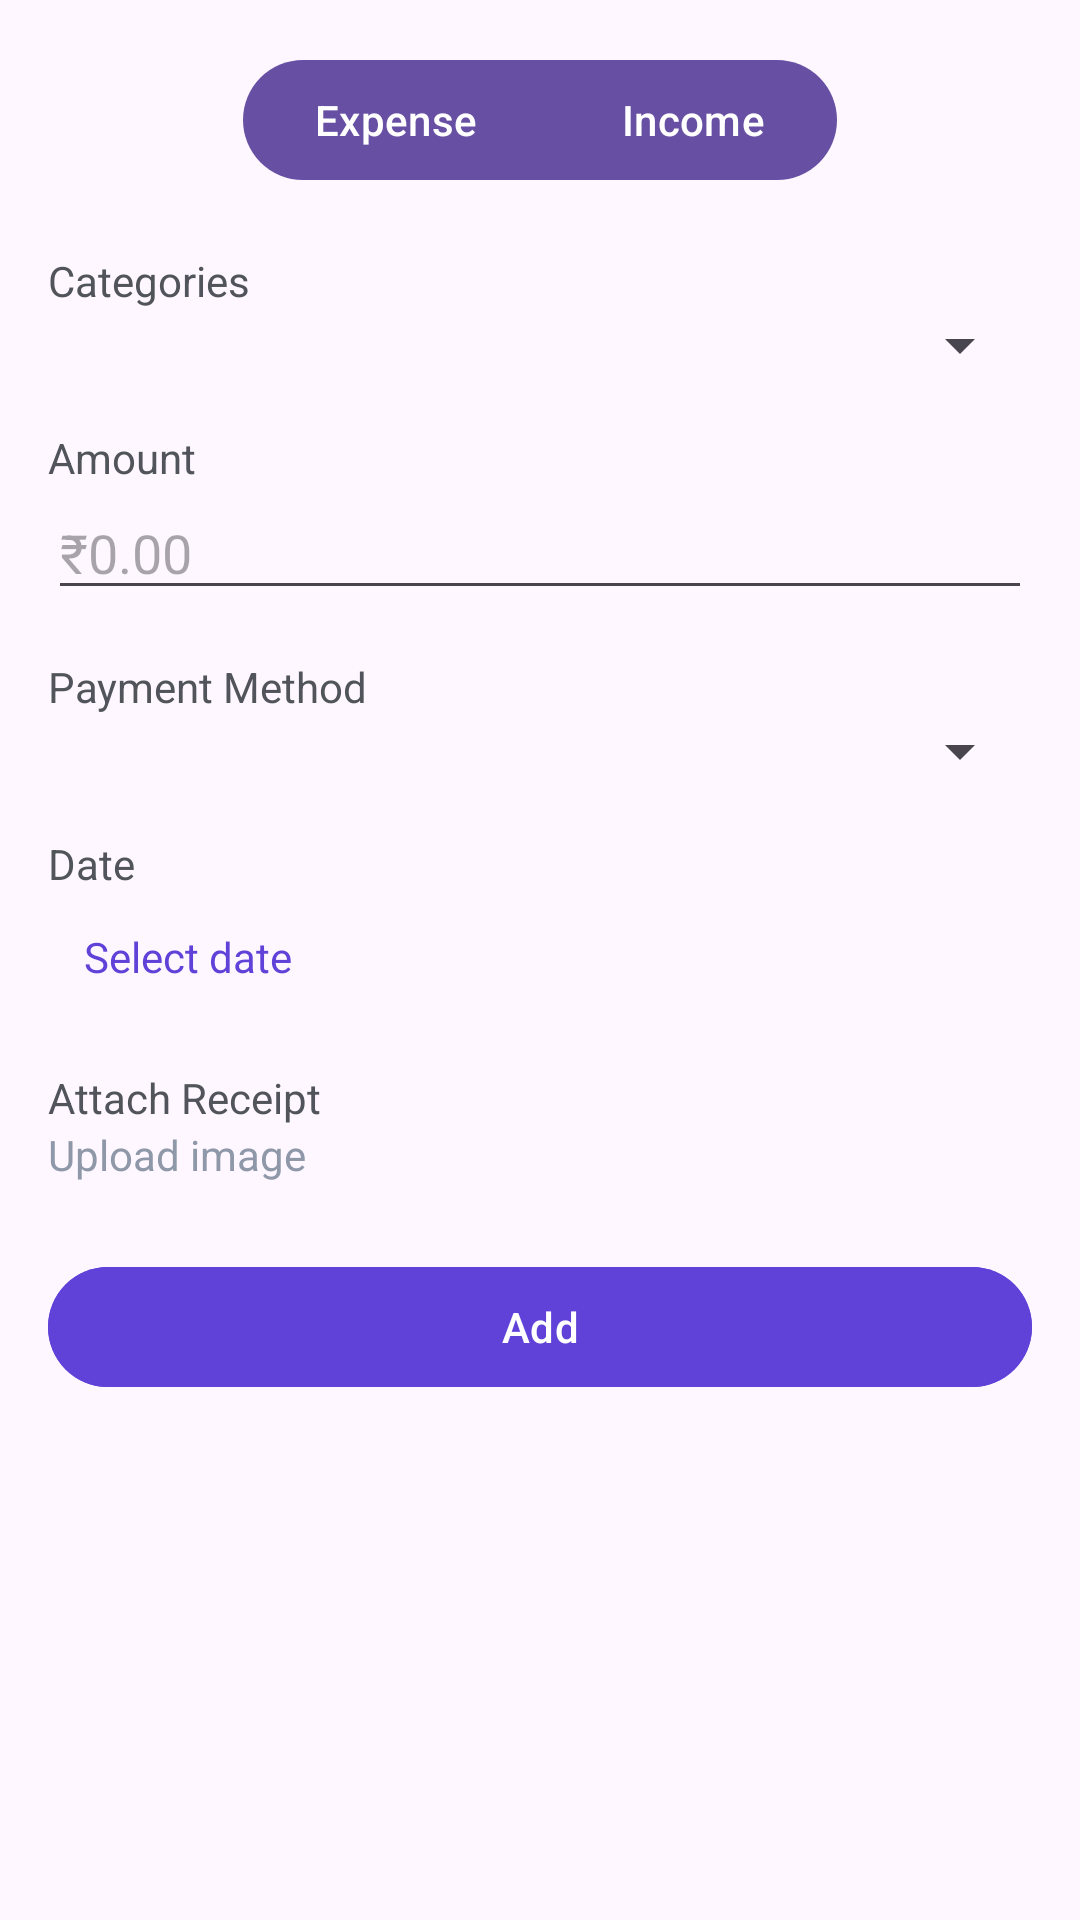

Android layout source for this screen:
<!-- AndroidManifest.xml: application theme Theme.WalletMateTracker -->
<!-- res/layout/fragment_add_transaction.xml -->
<?xml version="1.0" encoding="utf-8"?>
<ScrollView xmlns:android="http://schemas.android.com/apk/res/android"
    android:layout_width="match_parent"
    android:layout_height="wrap_content">

    <LinearLayout
        android:layout_width="match_parent"
        android:layout_height="wrap_content"
        android:orientation="vertical"
        android:padding="16dp">

        
        <com.google.android.material.button.MaterialButtonToggleGroup
            android:id="@+id/toggleTransactionType"
            android:layout_width="wrap_content"
            android:layout_height="wrap_content"
            android:layout_gravity="center"
            android:backgroundTint="@color/purple_light">

            <com.google.android.material.button.MaterialButton
                android:id="@+id/btnExpense"
                android:text="Expense"
                android:checked="true"
                android:layout_width="wrap_content"
                android:layout_height="wrap_content"/>

            <com.google.android.material.button.MaterialButton
                android:id="@+id/btnIncome"
                android:text="Income"
                android:layout_width="wrap_content"
                android:layout_height="wrap_content"/>
        </com.google.android.material.button.MaterialButtonToggleGroup>

        
        <TextView
            android:text="Categories"
            android:textColor="@color/text_secondary"
            android:layout_marginTop="20dp"
            android:layout_width="wrap_content"
            android:layout_height="wrap_content"/>

        <Spinner
            android:id="@+id/spinnerCategory"
            android:layout_width="match_parent"
            android:layout_height="wrap_content"/>

        
        <TextView
            android:text="Amount"
            android:textColor="@color/text_secondary"
            android:layout_marginTop="16dp"
            android:layout_width="wrap_content"
            android:layout_height="wrap_content"/>

        <EditText
            android:id="@+id/etAmount"
            android:hint="₹0.00"
            android:inputType="numberDecimal"
            android:textColor="@color/text_primary"
            android:layout_width="match_parent"
            android:layout_height="wrap_content"/>

        
        <TextView
            android:text="Payment Method"
            android:textColor="@color/text_secondary"
            android:layout_marginTop="16dp"
            android:layout_width="wrap_content"
            android:layout_height="wrap_content"/>

        <Spinner
            android:id="@+id/spinnerPayment"
            android:layout_width="match_parent"
            android:layout_height="wrap_content"/>

        
        <TextView
            android:text="Date"
            android:textColor="@color/text_secondary"
            android:layout_marginTop="16dp"
            android:layout_width="wrap_content"
            android:layout_height="wrap_content"/>

        <TextView
            android:id="@+id/tvDate"
            android:text="Select date"
            android:textColor="@color/purple_primary"
            android:padding="12dp"
            android:layout_width="wrap_content"
            android:layout_height="wrap_content"/>

        
        <TextView
            android:text="Attach Receipt"
            android:textColor="@color/text_secondary"
            android:layout_marginTop="16dp"
            android:layout_width="wrap_content"
            android:layout_height="wrap_content"/>

        <TextView
            android:text="Upload image"
            android:textColor="@color/text_hint"
            android:layout_width="wrap_content"
            android:layout_height="wrap_content"/>

        
        <com.google.android.material.button.MaterialButton
            android:id="@+id/btnSaveTransaction"
            android:text="Add"
            android:layout_marginTop="24dp"
            android:backgroundTint="@color/purple_primary"
            android:textColor="@color/white"
            android:layout_width="match_parent"
            android:layout_height="wrap_content"/>
    </LinearLayout>
</ScrollView>
<!-- resources referenced by this layout -->
<resources>
  <color name="purple_light">#D1C6FA</color>
  <color name="purple_primary">#6042D9</color>
  <color name="text_hint">#8E98A8</color>
  <color name="text_primary">#3E4045</color>
  <color name="text_secondary">#51545A</color>
  <color name="white">#FFFFFF</color>
  <style name="Theme.WalletMateTracker" parent="Base.Theme.WalletMateTracker" />
  <style name="Base.Theme.WalletMateTracker" parent="Theme.Material3.DayNight.NoActionBar">
          
          
      </style>
</resources>
